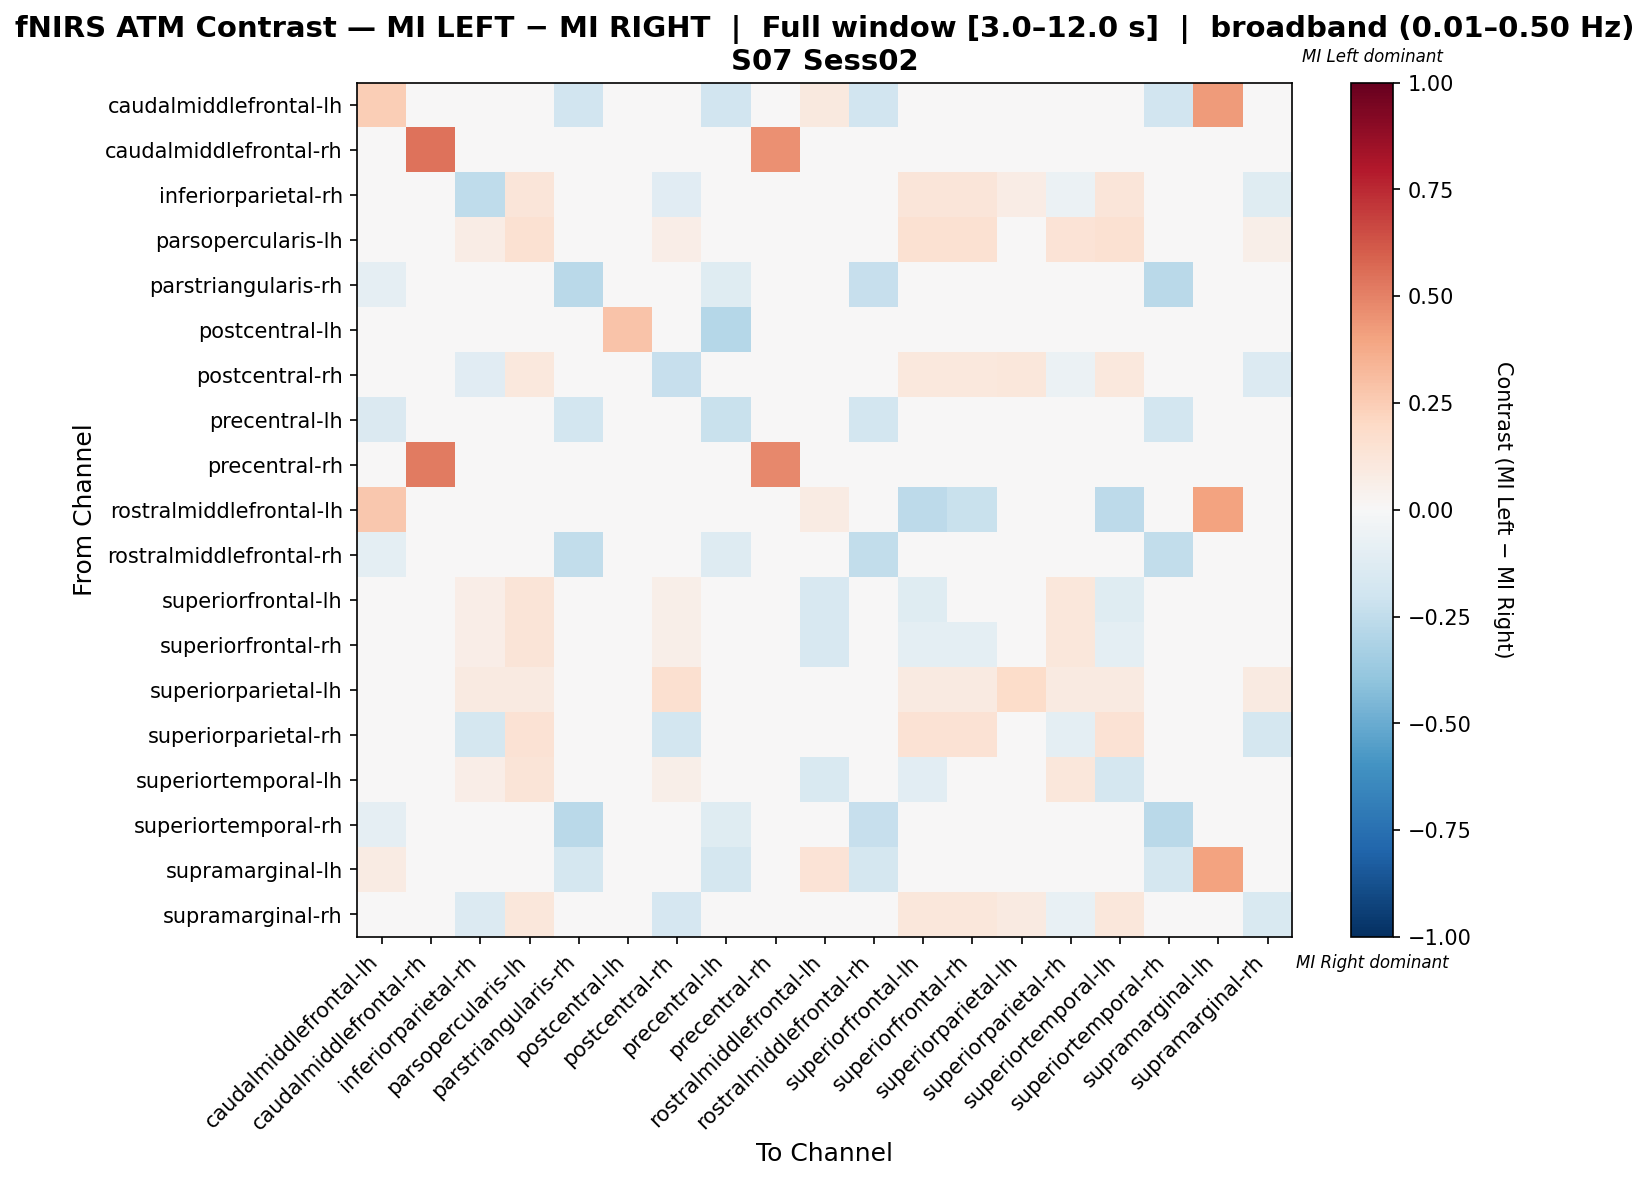

Data behind this chart, as committed beside it:
, caudalmiddlefrontal-lh, caudalmiddlefrontal-rh, inferiorparietal-rh, parsopercularis-lh, parstriangularis-rh, postcentral-lh, postcentral-rh, precentral-lh, precentral-rh, rostralmiddlefrontal-lh, rostralmiddlefrontal-rh, superiorfrontal-lh, superiorfrontal-rh, superiorparietal-lh, superiorparietal-rh, superiortemporal-lh, superiortemporal-rh, supramarginal-lh, supramarginal-rh
caudalmiddlefrontal-lh, 0.2452, 0.0, 0.0, 0.0, -0.1917, 0.0, 0.0, -0.1917, 0.0, 0.09524, -0.1917, 0.0, 0.0, 0.0, 0.0, 0.0, -0.1917, 0.4262, 0.0
caudalmiddlefrontal-rh, 0.0, 0.5455, 0.0, 0.0, 0.0, 0.0, 0.0, 0.0, 0.4545, 0.0, 0.0, 0.0, 0.0, 0.0, 0.0, 0.0, 0.0, 0.0, 0.0
inferiorparietal-rh, 0.0, 0.0, -0.2539, 0.1196, 0.0, 0.0, -0.1148, 0.0, 0.0, 0.0, 0.0, 0.1196, 0.1196, 0.07065, -0.06116, 0.1196, 0.0, 0.0, -0.119
parsopercularis-lh, 0.0, 0.0, 0.07641, 0.1528, 0.0, 0.0, 0.06977, 0.0, 0.0, 0.0, 0.0, 0.1528, 0.1528, 0.04319, 0.1395, 0.1528, 0.0, 0.0, 0.0598
parstriangularis-rh, -0.0902, 0.0, 0.0, 0.0, -0.2667, 0.0, 0.0, -0.1216, 0.0, 0.0, -0.2314, 0.0, 0.0, 0.0, 0.0, 0.0, -0.2667, -0.02353, 0.0
postcentral-lh, 0.0, 0.0, 0.0, 0.0, 0.0, 0.2857, 0.0, -0.2857, 0.0, 0.0, 0.0, 0.0, 0.0, 0.0, 0.0, 0.0, 0.0, 0.0, 0.0
postcentral-rh, 0.0, 0.0, -0.1138, 0.107, 0.0, 0.0, -0.2269, 0.0, 0.0, 0.0, 0.0, 0.107, 0.107, 0.1123, -0.06188, 0.107, 0.0, 0.0, -0.1375
precentral-lh, -0.1429, 0.0, 0.0, 0.0, -0.1863, -0.03727, 0.0, -0.2236, 0.0, 0.0, -0.1863, 0.0, 0.0, 0.0, 0.0, 0.0, -0.1863, -0.03727, 0.0
precentral-rh, 0.0, 0.5172, 0.0, 0.0, 0.0, 0.0, 0.0, 0.0, 0.4828, 0.0, 0.0, 0.0, 0.0, 0.0, 0.0, 0.0, 0.0, 0.0, 0.0
rostralmiddlefrontal-lh, 0.2667, 0.0, 0.0, 0.0, 0.0, 0.0, 0.0, 0.0, 0.0, 0.08333, 0.0, -0.2647, -0.2206, 0.0, 0.0, -0.2647, 0.0, 0.4, 0.0
rostralmiddlefrontal-rh, -0.09829, 0.0, 0.0, 0.0, -0.2479, 0.0, 0.0, -0.1325, 0.0, 0.0, -0.2479, 0.0, 0.0, 0.0, 0.0, 0.0, -0.2479, -0.02564, 0.0
superiorfrontal-lh, 0.0, 0.0, 0.0625, 0.1277, 0.0, 0.0, 0.05707, 0.0, 0.0, -0.1636, 0.0, -0.1243, -0.0334, 0.03533, 0.1141, -0.1243, 0.0, 0.0, 0.04891
superiorfrontal-rh, 0.0, 0.0, 0.0625, 0.1277, 0.0, 0.0, 0.05707, 0.0, 0.0, -0.1585, 0.0, -0.09571, -0.09571, 0.03533, 0.1141, -0.09571, 0.0, 0.0, 0.04891
superiorparietal-lh, 0.0, 0.0, 0.09302, 0.09302, 0.0, 0.0, 0.1628, 0.0, 0.0, 0.0, 0.0, 0.09302, 0.09302, 0.186, 0.09302, 0.09302, 0.0, 0.0, 0.09302
superiorparietal-rh, 0.0, 0.0, -0.1765, 0.1464, 0.0, 0.0, -0.1836, 0.0, 0.0, 0.0, 0.0, 0.1464, 0.1464, 0.04643, -0.09495, 0.1464, 0.0, 0.0, -0.1771
superiortemporal-lh, 0.0, 0.0, 0.0625, 0.1277, 0.0, 0.0, 0.05707, 0.0, 0.0, -0.1488, 0.0, -0.1045, -0.01356, 0.03533, 0.1141, -0.1789, 0.0, 0.0, 0.04891
superiortemporal-rh, -0.0902, 0.0, 0.0, 0.0, -0.2667, 0.0, 0.0, -0.1216, 0.0, 0.0, -0.2314, 0.0, 0.0, 0.0, 0.0, 0.0, -0.2667, -0.02353, 0.0
supramarginal-lh, 0.08429, 0.0, 0.0, 0.0, -0.1724, 0.0, 0.0, -0.1724, 0.0, 0.1333, -0.1724, 0.02222, 0.02222, 0.0, 0.0, 0.02222, -0.1724, 0.4054, 0.0
supramarginal-rh, 0.0, 0.0, -0.1399, 0.1141, 0.0, 0.0, -0.1716, 0.0, 0.0, 0.0, 0.0, 0.1141, 0.1141, 0.08725, -0.07638, 0.1141, 0.0, 0.0, -0.1557
